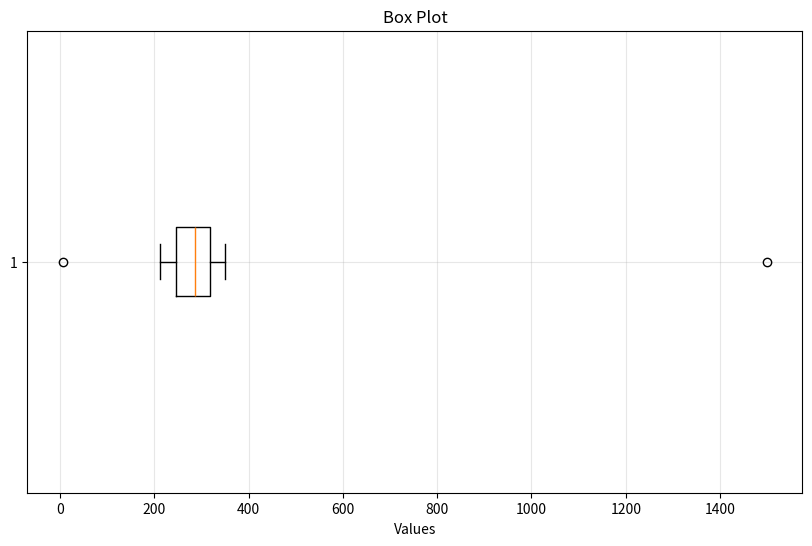

Source code (Python):
import matplotlib.pyplot as plt

data = [6, 213, 241, 260, 281, 290, 314, 321, 350, 1500]

plt.figure(figsize=(10, 6))
plt.boxplot(data, vert=False)  # vert=False for horizontal box plot
plt.xlabel('Values')
plt.title('Box Plot')
plt.grid(True, alpha=0.3)
plt.show()
